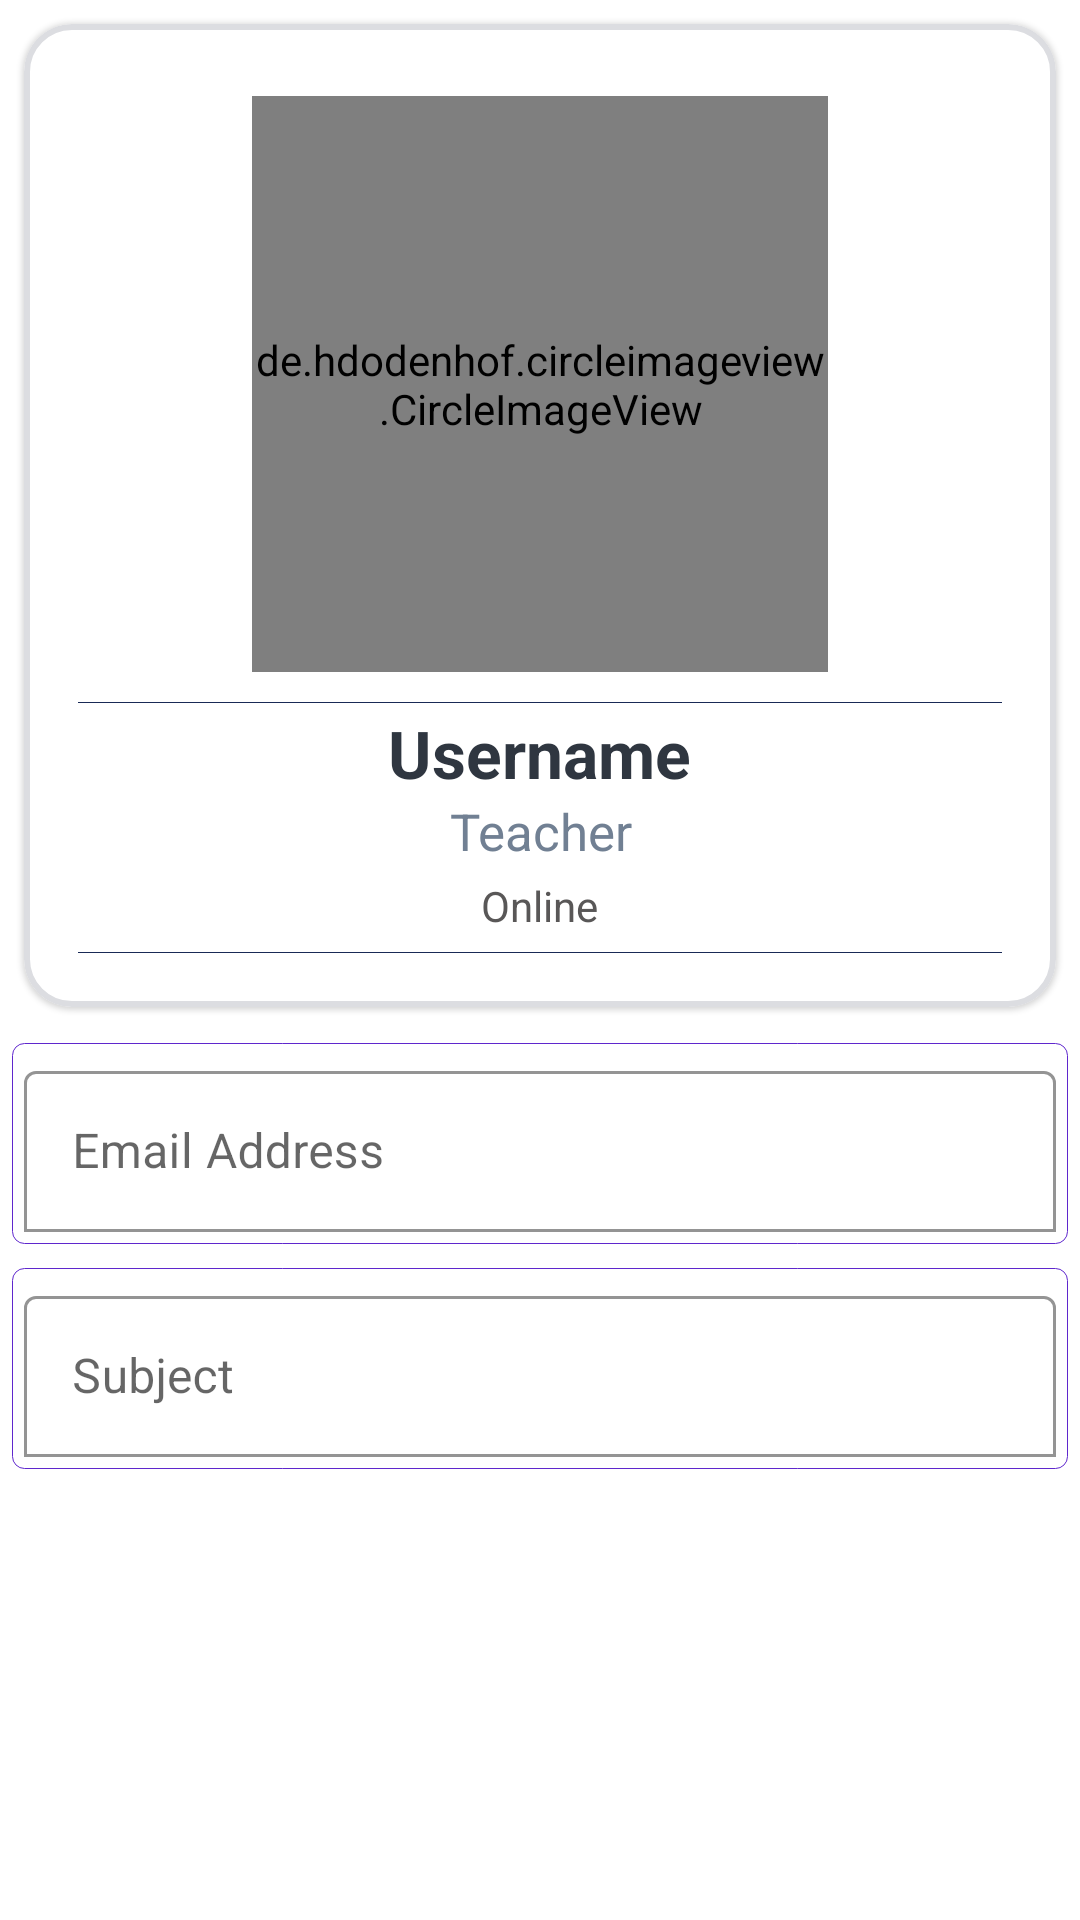

This screen was rendered from an Android layout file. Write that file and the resources it references.
<!-- AndroidManifest.xml: application theme AppTheme -->
<!-- res/layout/fragment_profile.xml -->
<?xml version="1.0" encoding="utf-8"?>
<androidx.appcompat.widget.LinearLayoutCompat xmlns:android="http://schemas.android.com/apk/res/android"
    xmlns:app="http://schemas.android.com/apk/res-auto"
    xmlns:tools="http://schemas.android.com/tools"
    android:layout_width="match_parent"
    android:layout_height="match_parent"
    android:orientation="vertical"
    tools:context=".ui.ProfileFragment">


    <androidx.core.widget.NestedScrollView
        android:layout_width="match_parent"
        android:layout_height="match_parent">

        <androidx.appcompat.widget.LinearLayoutCompat
            android:layout_width="match_parent"
            android:layout_height="match_parent"
            android:orientation="vertical">

            <com.google.android.material.circularreveal.cardview.CircularRevealCardView
                style="@style/Widget.MaterialComponents.CardView"
                android:layout_width="match_parent"
                android:layout_height="wrap_content"
                android:layout_margin="8dp"
                app:cardCornerRadius="16dp"
                app:strokeColor="@color/iron_white"
                app:strokeWidth="2dp">

                <androidx.appcompat.widget.LinearLayoutCompat
                    android:layout_width="match_parent"
                    android:layout_height="wrap_content"
                    android:orientation="vertical"
                    android:padding="16dp">

                    <de.hdodenhof.circleimageview.CircleImageView
                        android:id="@+id/profile_pic"
                        android:layout_width="192dp"
                        android:layout_height="192dp"
                        android:layout_gravity="center_horizontal"
                        android:layout_margin="8dp"
                        android:src="@drawable/ic_person"
                        app:civ_border_color="@color/blue_night"
                        app:civ_border_width="1dp" />


                    <androidx.appcompat.widget.AppCompatTextView
                        android:id="@+id/private_message_profile"
                        android:layout_width="wrap_content"
                        android:layout_height="wrap_content"
                        android:layout_gravity="center"
                        android:layout_margin="2dp"
                        android:drawableEnd="@drawable/ic_message"
                        android:drawablePadding="8dp"
                        android:drawableTint="@color/colorAccent"
                        android:text="@string/private_message"
                        android:textColor="@color/blue_night"
                        android:textSize="18sp"
                        android:visibility="gone" />

                    <View style="@style/view_divider_style" />

                    <androidx.appcompat.widget.AppCompatTextView
                        android:id="@+id/profile_username"
                        android:layout_width="wrap_content"
                        android:layout_height="wrap_content"
                        android:layout_gravity="center"
                        android:drawablePadding="8dp"
                        android:text="@string/name"
                        android:textColor="@color/black_night"
                        android:textSize="22sp"
                        android:textStyle="bold" />

                    <androidx.appcompat.widget.AppCompatTextView
                        android:id="@+id/profile_user_type"
                        android:layout_width="match_parent"
                        android:layout_height="wrap_content"
                        android:gravity="center_horizontal"
                        android:text="@string/teacher"
                        android:textColor="@color/gang_gray"
                        android:textSize="17sp" />

                    <androidx.appcompat.widget.AppCompatTextView
                        android:id="@+id/profile_user_status"
                        android:layout_width="wrap_content"
                        android:layout_height="wrap_content"
                        android:layout_gravity="center"
                        android:drawablePadding="4dp"
                        android:padding="4dp"
                        android:text="@string/status_online"
                        android:textColor="@color/grayDark"
                        android:textSize="14sp" />

                    <View style="@style/view_divider_style" />


                </androidx.appcompat.widget.LinearLayoutCompat>

            </com.google.android.material.circularreveal.cardview.CircularRevealCardView>


            <com.google.android.material.textfield.TextInputLayout
                style="@style/text_input_style"
                android:layout_width="match_parent"
                android:layout_height="match_parent"
                app:boxBackgroundColor="@color/white"
                app:boxBackgroundMode="outline"
                app:boxCollapsedPaddingTop="4dp">


                <com.google.android.material.textfield.TextInputEditText
                    android:id="@+id/profile_email"
                    android:layout_width="match_parent"
                    android:layout_height="match_parent"
                    android:drawableEnd="@drawable/ic_email"
                    android:drawableTint="@color/colorPrimary"
                    android:enabled="false"
                    android:hint="@string/email"
                    android:inputType="textEmailAddress"
                    android:padding="16dp"
                    android:textColor="@color/black_night" />


            </com.google.android.material.textfield.TextInputLayout>


            <com.google.android.material.textfield.TextInputLayout
                style="@style/text_input_style"
                android:layout_width="match_parent"
                android:layout_height="match_parent"
                app:boxBackgroundColor="@color/white"
                app:boxBackgroundMode="outline"
                app:boxCollapsedPaddingTop="4dp">

                <com.google.android.material.textfield.TextInputEditText
                    android:id="@+id/profile_grade_subject"
                    android:layout_width="match_parent"
                    android:layout_height="match_parent"
                    android:drawableEnd="@drawable/ic_class"
                    android:drawableTint="@color/colorPrimary"
                    android:enabled="false"
                    android:hint="@string/subject_name"
                    android:padding="16dp"
                    android:textColor="@color/black_night" />

            </com.google.android.material.textfield.TextInputLayout>


        </androidx.appcompat.widget.LinearLayoutCompat>

    </androidx.core.widget.NestedScrollView>


</androidx.appcompat.widget.LinearLayoutCompat>
<!-- resources referenced by this layout -->
<resources>
  <color name="black_night">#2f3640</color>
  <color name="blue_night">#353b48</color>
  <color name="colorAccent">#5f27cd</color>
  <color name="colorPrimary">#273c75</color>
  <color name="gang_gray">#718093</color>
  <color name="grayDark">#595757</color>
  <color name="iron_white">#dcdde1</color>
  <color name="white">#FFFFFF</color>
  <string name="email">Email Address</string>
  <string name="name">Username</string>
  <string name="private_message">Private Message</string>
  <string name="status_online">Online</string>
  <string name="subject_name">Subject</string>
  <string name="teacher">Teacher</string>
  <style name="text_input_style">
          <item name="android:layout_width">match_parent</item>
          <item name="android:layout_height">wrap_content</item>
          <item name="android:layout_margin">4dp</item>
          <item name="android:background">@drawable/edit_text_background</item>
          <item name="android:drawablePadding">4dp</item>
          <item name="android:maxLines">1</item>
          <item name="android:minHeight">50dp</item>
          <item name="android:padding">4dp</item>
          <item name="android:textColor">@color/blue_night</item>
      </style>
  <style name="view_divider_style">
          <item name="android:layout_width">match_parent</item>
          <item name="android:layout_height">0.1dp</item>
          <item name="android:layout_margin">2dp</item>
          <item name="android:background">?colorPrimaryDark</item>
      </style>
  <style name="AppTheme" parent="Theme.MaterialComponents.Light.DarkActionBar">
          
          <item name="colorPrimary">@color/colorPrimary</item>
          <item name="colorPrimaryDark">@color/colorPrimaryDark</item>
          <item name="colorAccent">@color/colorAccent</item>
      </style>
  <!-- drawable edit_text_background (drawable) -->
  <?xml version="1.0" encoding="utf-8"?>
  <shape xmlns:android="http://schemas.android.com/apk/res/android"
      android:shape="rectangle">
      <solid android:color="@color/white" />
  
  
      <stroke
          android:width="0.2dp"
          android:color="?colorAccent" />
      <corners android:radius="4dp" />
  
  
  </shape>
  <color name="colorPrimaryDark">#192a56</color>
</resources>
